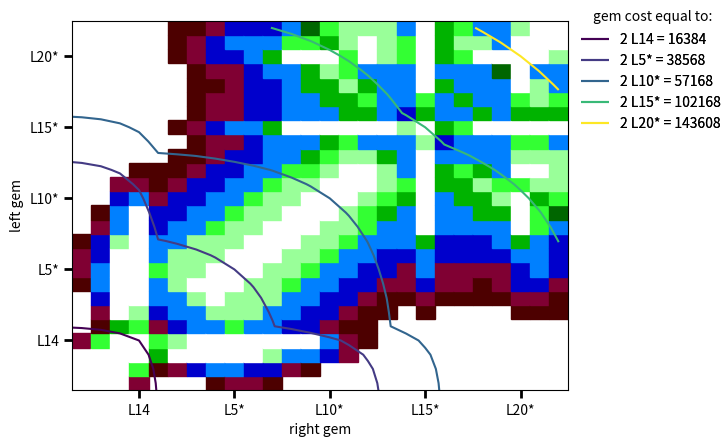

Python code for this plot: (Note: this script raises an exception after producing the figure.)
#!/usr/bin/python

import numpy as np
import matplotlib.pyplot as plt
import matplotlib.patches as patches

# gem level name, treasure level, gem count
gemprop = [
["L0", 0, 0],
["L1", 1, 1],
["L2", 2, 2],
["L3", 3, 4],
["L4", 4, 8],
["L5", 6, 16],
["L6", 8, 32],
["L7", 11, 64],
["L8", 15, 128],
["L9", 21, 256],
["L10", 30, 512],
["L11", 45, 1024],
["L12", 60, 2048],
["L13", 80, 4096],
["L14", 100, 8192],
["L1*", 120, 16384],
["L2*", 125, 16884],
["L3*", 130, 17484],
["L4*", 135, 18284],
["L5*", 140, 19284],
["L6*", 145, 20484],
["L7*", 150, 21984],
["L8*", 155, 23784],
["L9*", 160, 25984],
["L10*", 165, 28584],
["L11*", 170, 31684],
["L12*", 175, 35384],
["L13*", 180, 39784],
["L14*", 185, 44984],
["L15*", 200, 51084],
["L16*", 205, 58284],
["L17*", 210, 61284],
["L18*", 215, 64524],
["L19*", 220, 68024],
["L20*", 230, 71804],
["L21*", 235, 75894],
["L22*", 240, 80314],
#["L23*", 245, 85084],
#["L24*", 250, 90224],
#["L25*", 260, 95724]
]

# gemprop[gi] = generalized gem level
gi = 3
for g in gemprop:
    g.append(gemprop.index(g))

# all gem combinations, a bit redundant but it is small array
g12 = []
for g1 in gemprop:
    for g2 in gemprop:
        g12.append([g1[gi], g2[gi], g1[1]+g2[1], g1[2]+g2[2]])

# g12[tl] = effective treasure level of 2 gems
# g12[gc] = sum of gem costs of 2 gems
tl = 2
gc = 3

# find lowest gem costs for given effective treasure levels
# some treasure levels are more costly than some higher ones
lg = {}
for gg in g12:
    if (gg[tl] in lg):
        if (lg[gg[tl]] > gg[gc]):
            lg[gg[tl]] = gg[gc]
    else:
        lg[gg[tl]] = gg[gc]

maxstep=0
for i in range(1, len(gemprop)-1):
    if (gemprop[i][1]-gemprop[i-1][1] > maxstep):
        maxstep = gemprop[i][1]-gemprop[i-1][1]
# maxstep = 20

# now remove unoptimal things
lg_opt = lg.copy()
for i in lg:
    for l in range(i-1, max(0, i-maxstep), -1):
        if (l in lg_opt):
            if (lg[l] > lg[i]):
                del lg_opt[l]

# determine how far it is in terms of used gems and treasure level
# very unoptimal implementation, use some sorting to have it faster
for gg in g12:
    dgc=0
    dtl=0
    for i in lg_opt:
        if (gg[tl] <= i):
            dgc = max(dgc, gg[gc]-lg_opt[i])
        if (gg[gc] >= lg_opt[i]):
            dtl = max(dtl, i-gg[tl])
    gg.append(dgc)
    gg.append(dtl)

x = y = np.arange(0, len(gemprop), 1)
X, Y = np.meshgrid(x, y)
DGC=np.empty_like(X)
DTL=np.empty_like(X)
TL=np.empty_like(X)
GC=np.empty_like(X)
for o in g12:
    GC[o[0]][o[1]] = o[gc]
    TL[o[0]][o[1]] = o[tl]
    DGC[o[0]][o[1]] = o[4]
    DTL[o[0]][o[1]] = o[5]

#plt.imshow(np.minimum(DTL,20), interpolation='nearest'); plt.show()
#plt.imshow(np.minimum(DGC,8192), interpolation='nearest'); plt.show()

gl = [ "L14", "L5*", "L10*", "L15*", "L20*" ]
levels = []
ticks = []
for i in gl:
    for g in gemprop:
        if (g[0] == i):
            levels.append(2*g[2])
            ticks.append(g[gi])

labels = []
for i in gl:
    labels.append("2 "+i+" = {0}".format(levels[gl.index(i)]))

quality = {
    "optimum": "white",
    "<= opt + 1024": (0.6, 1.0, 0.6),
    "<= opt + 2048": (0.2, 1.0, 0.2),
    "<= opt + 4096": (0.0, 0.7, 0.0),
    ">  opt + 4096": (0.0, 0.4, 0.0),
    "TL worse by  5": (0.0, 0.5, 1.0),
    "TL worse by 10": (0.0, 0.0, 0.8),
    "TL worse by 15": (0.5, 0.0, 0.2),
    "TL worse by 20": (0.3, 0.0, 0.0)
}

ax = plt.gca()
for g in g12:
    c = None
    if (g[5] == 0):
        if (g[4] == 0):
            c=quality["optimum"]
        elif (g[4] <= 1024):
            c=quality["<= opt + 1024"]
        elif (g[4] <= 2048):
            c=quality["<= opt + 2048"]
        elif (g[4] <= 4096):
            c=quality["<= opt + 4096"]
        else:
            c=quality[">  opt + 4096"]
    elif (g[5] <= 5):
        c=quality["TL worse by  5"]
    elif (g[5] <= 10):
        c=quality["TL worse by 10"]
    elif (g[5] <= 15):
        c=quality["TL worse by 15"]
    elif (g[5] <= 20):
        c=quality["TL worse by 20"]
    if (c):
        ax.add_patch(patches.Rectangle((g[0]-.5, g[1]-.5), 1., 1., color=c ))

CS = plt.contour(X, Y, GC, levels )
artists = CS.legend_elements()[0]
plt.gca().add_artist(plt.legend(artists, labels, loc='upper right', bbox_to_anchor=(1.0, 1.0), mode="expand", frameon = False, fontsize="medium"))

ax.annotate("gem cost equal to:", xy=(0,0), xytext=(1.05, 1.0), xycoords="axes fraction")
plt.ylabel("left gem")
plt.xlabel("right gem")
plt.axis([10.5, 36.5, 10.5, 36.5])
plt.xticks(ticks, gl)
plt.yticks(ticks, gl)
ax.tick_params(direction='out', length=6, width=2)
ax.set_axis_bgcolor("black")
ax.set_aspect('equal', 'box', 'W')

rect = []
labels = []
for i in [ "optimum", "<= opt + 1024", "<= opt + 2048", "<= opt + 4096", ">  opt + 4096", "TL worse by  5", "TL worse by 10", "TL worse by 15", "TL worse by 20" ]:
    rect.append(patches.Rectangle([0., 0.],1., 1., color=quality[i]))
    labels.append(i)

plt.legend(rect, labels, loc='lower right', bbox_to_anchor=(1.0, 0.), mode="expand", frameon = False, fontsize="medium")

#plt.show()
plt.savefig("gem_build_opt.png", facecolor="lightgray")
